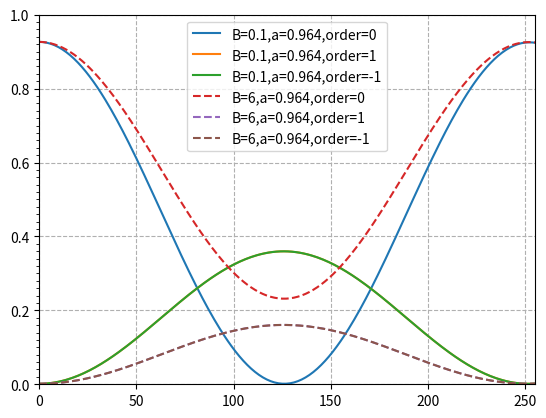
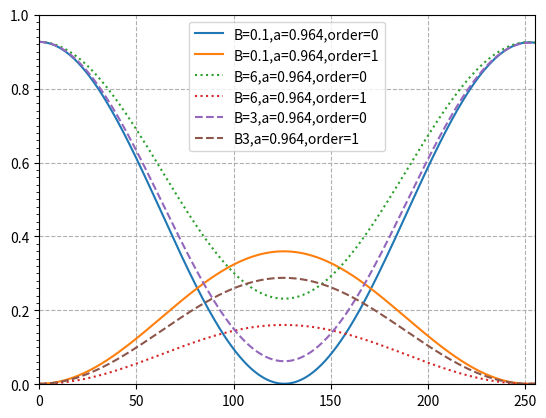
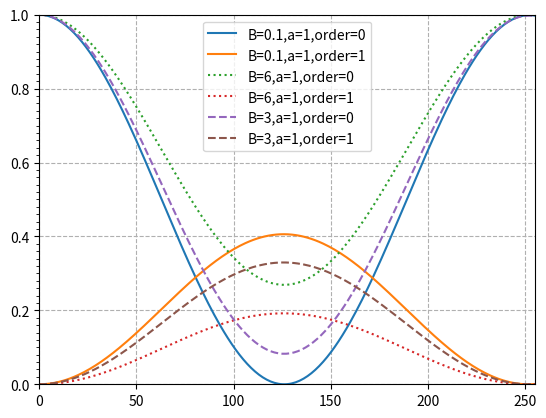
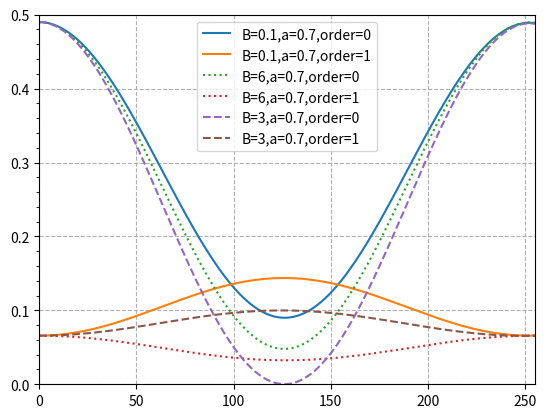

These charts were generated, in order, by the following Python code:
# -*- coding: utf-8 -*-
"""
Created on Wed Feb 14 11:28:11 2024

@author: SG
"""

import numpy as np
import scipy as sy
import sympy as sp
import matplotlib.pyplot as plt
from matplotlib.ticker import MultipleLocator
"""
In this section, we only simulate the influence of parameter B on the phase profile keeping other parameters constant, and how they affect the normalized intensities of the 0th order and the 1st orders.
1. B is in the range of [0.1, 6, 3]
2. AL and AR are 1000, and M is 1.007, respectively.
3. The functions and variables are the same as in the simulation for parameters AL/AR.
"""
B=[0.1,6,3]
M=1.007
AL=1000
AR=AL
a=[0.964,1,0.7]
A=1000
m=[0,1,-1]
p=1
gray=np.arange(0,256,1)     
x=np.linspace(-0.5, 0.5,640)  
x_=np.linspace(0, 0.5,320)  
ac=[]   
for a_ in range (len(a)):
    f_linear=2*x/p    
    Mc = []     
    for n in range(len(B)): 
        f_1=np.arctan(B[n]*(f_linear/2))
        max_index_1 = np.argmax(f_1)
        max_value_1 = f_1[max_index_1]
        f_n=f_1/max_value_1
        
        PhaseProfile=np.arctan(A*np.cos(f_linear*np.pi))/(np.pi)
        max_index = np.argmax(PhaseProfile)
        max_value = PhaseProfile[max_index]
        
        f_=np.arctan(B[n]*(x_/p))
        max_index_ = np.argmax(f_)
        max_value_ = f_[max_index_]
        f_L=f_/max_value_
    
        PhaseProfile_L=np.arctan(AL*np.cos(f_L*np.pi))/(np.pi)
        max_index_L = np.argmax(PhaseProfile_L)
        max_value_L = PhaseProfile_L[max_index_L]
        PhaseProfile_L=PhaseProfile_L/max_value_L
                 
        f_r=np.arctan(B[n]*(-x_/p))
        min_index_r = np.argmin(f_r)
        min_value_r = f_r[min_index_r]
        f_R=f_/min_value_r
        
        PhaseProfile_R=np.arctan(AR*np.cos(f_R*np.pi))/(np.pi)
        max_index_R = np.argmax(PhaseProfile_R)
        max_value_R = PhaseProfile_R[max_index_R]
        PhaseProfile_R=PhaseProfile_R/max_value_R
       
        PhaseProfile_n=np.concatenate((PhaseProfile_L[::-1], PhaseProfile_R))
        
        pixelation=[0] * len(x)
        for i in range(len(x)):
            if x[i]<len(x)/2 and x[i]>a[a_]/2:
                pixelation[i]=0
            elif x[i]>-len(x)/2 and x[i]<-a[a_]/2:
                pixelation[i]=0
            else:
                pixelation[i]=1       
        PhaseProfile_M=PhaseProfile_n*M
        mc=[]       
        for k in range(len(m)):        
            cc=[]       
            for j in range(len(gray)):        
                gray_M=M*gray[j]/255        
                phaseProfile_C=PhaseProfile_M*gray_M       
                ex=m[k]*np.pi*f_linear            
                phase=pixelation*np.exp(1j*phaseProfile_C*np.pi)*np.exp(1j*ex)
                cm=np.sum(phase)
                cc.append(cm)
            mc.append(cc)
        Im=mc*np.conjugate(mc)/len(x)**2 
        Mc.append(Im)
    ac.append(Mc)

plt.figure()
plt.plot(gray,ac[0][0][0],label=f"B={B[0]},a={a[0]},order={m[0]}")
plt.plot(gray,ac[0][0][1],label=f"B={B[0]},a={a[0]},order={m[1]}")
plt.plot(gray,ac[0][0][2],label=f"B={B[0]},a={a[0]},order={m[2]}")

plt.plot(gray,ac[0][1][0],label=f"B={B[1]},a={a[0]},order={m[0]}",linestyle='--')
plt.plot(gray,ac[0][1][1],label=f"B={B[1]},a={a[0]},order={m[1]}",linestyle='--')
plt.plot(gray,ac[0][1][2],label=f"B={B[1]},a={a[0]},order={m[2]}",linestyle='--')
ax_n = plt.gca()
ax_n.yaxis.set_minor_locator(MultipleLocator(0.02))
plt.legend(loc="best")
plt.grid(True, linestyle='--')
plt.ylim([0,1])
plt.xlim([0,255])
plt.show()


plt.figure(3)
plt.plot(gray,ac[0][0][0],label=f"B={B[0]},a={a[0]},order={m[0]}")
plt.plot(gray,ac[0][0][1],label=f"B={B[0]},a={a[0]},order={m[1]}")
plt.plot(gray,ac[0][1][0],label=f"B={B[1]},a={a[0]},order={m[0]}",linestyle=':')
plt.plot(gray,ac[0][1][1],label=f"B={B[1]},a={a[0]},order={m[1]}",linestyle=':')

plt.plot(gray,ac[0][2][0],label=f"B={B[2]},a={a[0]},order={m[0]}",linestyle='--')
plt.plot(gray,ac[0][2][1],label=f"B{B[2]},a={a[0]},order={m[1]}",linestyle='--')

ax_n = plt.gca()
ax_n.yaxis.set_minor_locator(MultipleLocator(0.02))
plt.legend(loc="best")
plt.grid(True, linestyle='--')
plt.ylim([0,1])
plt.xlim([0,255])
plt.show()

plt.figure(4)
plt.plot(gray,ac[1][0][0],label=f"B={B[0]},a={a[1]},order={m[0]}")
plt.plot(gray,ac[1][0][1],label=f"B={B[0]},a={a[1]},order={m[1]}")
plt.plot(gray,ac[1][1][0],label=f"B={B[1]},a={a[1]},order={m[0]}",linestyle=':')
plt.plot(gray,ac[1][1][1],label=f"B={B[1]},a={a[1]},order={m[1]}",linestyle=':')

plt.plot(gray,ac[1][2][0],label=f"B={B[2]},a={a[1]},order={m[0]}",linestyle='--')
plt.plot(gray,ac[1][2][1],label=f"B={B[2]},a={a[1]},order={m[1]}",linestyle='--')

ax_n = plt.gca()
ax_n.yaxis.set_minor_locator(MultipleLocator(0.02))
plt.legend(loc="best")
plt.grid(True, linestyle='--')
plt.ylim([0,1])
plt.xlim([0,255])
plt.show()

plt.figure(5)
plt.plot(gray,ac[2][0][0],label=f"B={B[0]},a={a[2]},order={m[0]}")
plt.plot(gray,ac[2][0][1],label=f"B={B[0]},a={a[2]},order={m[1]}")
plt.plot(gray,ac[2][1][0],label=f"B={B[1]},a={a[2]},order={m[0]}",linestyle=':')
plt.plot(gray,ac[2][1][1],label=f"B={B[1]},a={a[2]},order={m[1]}",linestyle=':')

plt.plot(gray,ac[2][2][0],label=f"B={B[2]},a={a[2]},order={m[0]}",linestyle='--')
plt.plot(gray,ac[2][2][1],label=f"B={B[2]},a={a[2]},order={m[1]}",linestyle='--')

ax_n = plt.gca()
ax_n.yaxis.set_minor_locator(MultipleLocator(0.02))
plt.legend(loc="best")
plt.grid(True, linestyle='--')
plt.ylim([0,0.5])
plt.xlim([0,255])
plt.show()

# plt.figure(4)
# plt.plot(x, PhaseProfile / max_value,label="linear")
# plt.plot(x_,PhaseProfile_R,-x_,PhaseProfile_L,label="nonlinear_")
# plt.legend(loc="best")
# ax_n = plt.gca()
# ax_n.xaxis.set_major_locator(MultipleLocator(0.25))
# plt.minorticks_on()
# plt.grid(True, linestyle='--')
# plt.show()

# plt.figure(3)
# plt.plot(x, PhaseProfile / max_value,label="linear")
# plt.plot(x,PhaseProfile_n,label="nonlinear")
# plt.plot(x,phaseProfile_C,label="nonlinearM+g")
# plt.legend(loc="best")
# ax_n = plt.gca()
# ax_n.xaxis.set_major_locator(MultipleLocator(0.25))
# plt.minorticks_on()
# plt.grid(True, linestyle='--')
# plt.show()
